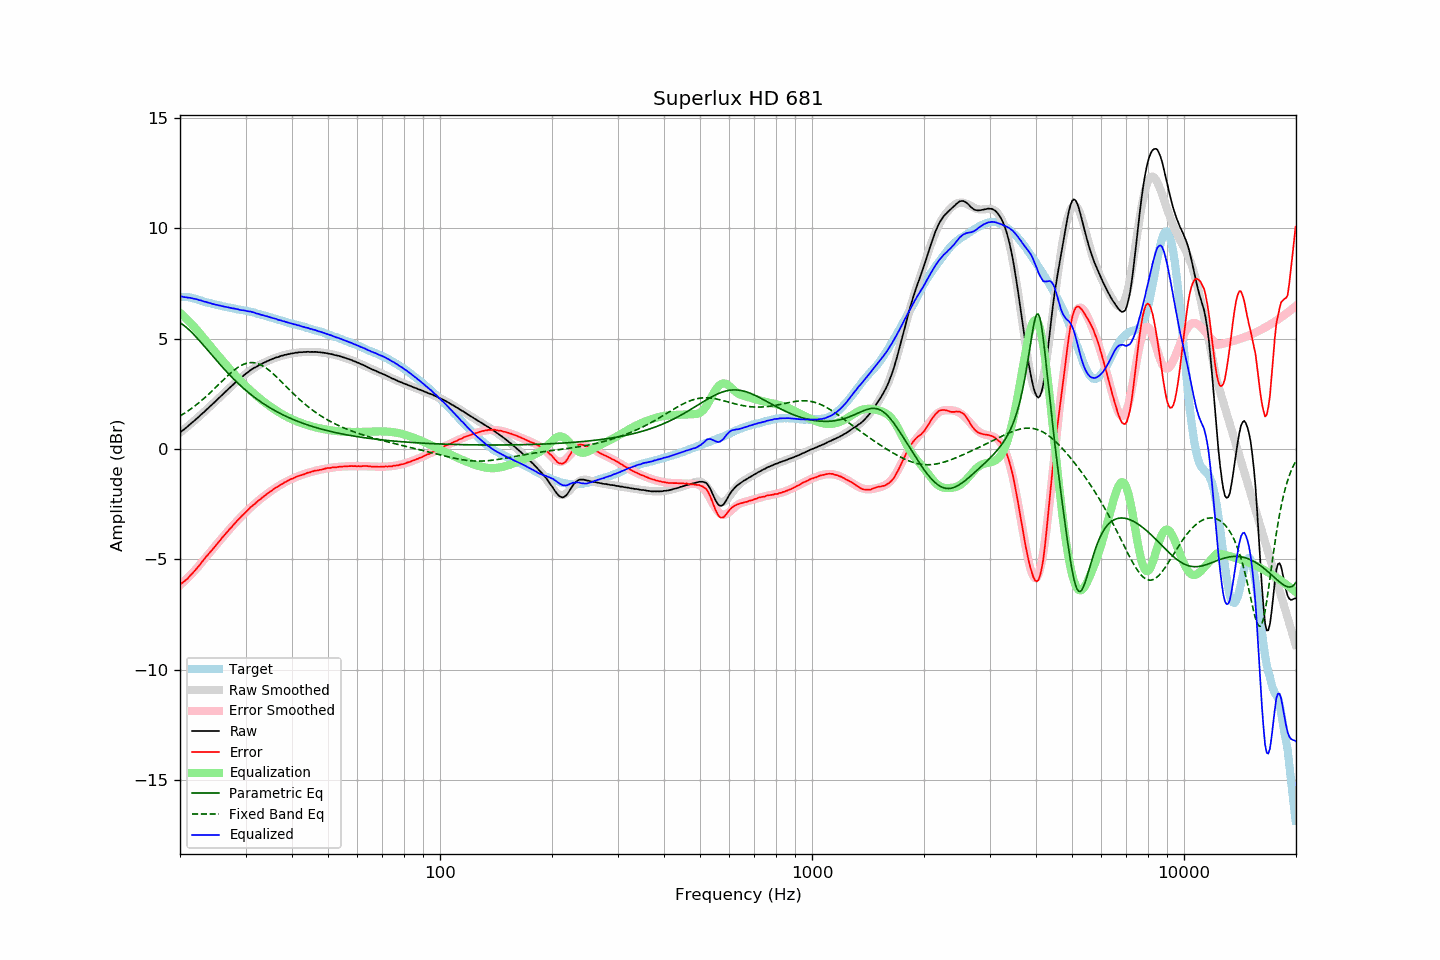

Data behind this chart, as committed beside it:
frequency, raw, error, smoothed, error_smoothed, equalization, parametric_eq, fixed_band_eq, equalized_raw, equalized_smoothed, target
20.00, 0.75, -6.15, 0.74, -6.17, 6.17, 5.72, 1.50, 6.92, 6.91, 6.89
20.20, 0.81, -6.08, 0.80, -6.11, 6.11, 5.68, 1.54, 6.91, 6.91, 6.89
20.40, 0.86, -6.03, 0.86, -6.04, 6.04, 5.62, 1.59, 6.89, 6.90, 6.89
20.61, 0.92, -5.97, 0.92, -5.97, 5.97, 5.57, 1.63, 6.88, 6.89, 6.89
20.81, 0.98, -5.91, 0.98, -5.90, 5.90, 5.51, 1.68, 6.87, 6.88, 6.89
21.02, 1.04, -5.85, 1.04, -5.82, 5.82, 5.45, 1.73, 6.86, 6.87, 6.89
21.23, 1.11, -5.76, 1.10, -5.75, 5.75, 5.38, 1.78, 6.86, 6.85, 6.87
21.44, 1.17, -5.69, 1.17, -5.67, 5.67, 5.31, 1.83, 6.84, 6.84, 6.86
21.66, 1.23, -5.61, 1.23, -5.60, 5.60, 5.24, 1.88, 6.82, 6.83, 6.84
21.87, 1.29, -5.53, 1.29, -5.52, 5.52, 5.16, 1.94, 6.81, 6.81, 6.82
22.09, 1.36, -5.45, 1.36, -5.44, 5.44, 5.08, 2.00, 6.80, 6.79, 6.81
22.31, 1.42, -5.36, 1.42, -5.36, 5.36, 5.00, 2.05, 6.78, 6.78, 6.78
22.54, 1.48, -5.28, 1.48, -5.27, 5.27, 4.92, 2.11, 6.75, 6.76, 6.76
22.76, 1.56, -5.18, 1.55, -5.18, 5.18, 4.84, 2.17, 6.74, 6.73, 6.73
22.99, 1.62, -5.09, 1.62, -5.09, 5.09, 4.76, 2.24, 6.71, 6.71, 6.70
23.22, 1.68, -5.00, 1.68, -5.01, 5.01, 4.67, 2.30, 6.68, 6.69, 6.67
23.45, 1.76, -4.90, 1.75, -4.92, 4.92, 4.59, 2.37, 6.67, 6.67, 6.65
23.69, 1.82, -4.83, 1.82, -4.83, 4.83, 4.50, 2.43, 6.64, 6.65, 6.64
23.92, 1.89, -4.73, 1.88, -4.74, 4.74, 4.42, 2.50, 6.63, 6.62, 6.62
24.16, 1.96, -4.65, 1.95, -4.65, 4.65, 4.33, 2.57, 6.61, 6.60, 6.61
24.40, 2.02, -4.57, 2.02, -4.56, 4.56, 4.24, 2.64, 6.58, 6.59, 6.59
24.65, 2.09, -4.48, 2.09, -4.48, 4.48, 4.16, 2.71, 6.56, 6.57, 6.57
24.89, 2.16, -4.39, 2.16, -4.39, 4.39, 4.07, 2.78, 6.55, 6.55, 6.55
25.14, 2.23, -4.31, 2.23, -4.30, 4.30, 3.99, 2.85, 6.53, 6.53, 6.54
25.39, 2.30, -4.22, 2.30, -4.22, 4.22, 3.91, 2.92, 6.52, 6.51, 6.52
25.65, 2.37, -4.14, 2.37, -4.13, 4.13, 3.82, 3.00, 6.50, 6.50, 6.50
25.91, 2.44, -4.04, 2.44, -4.04, 4.04, 3.74, 3.07, 6.48, 6.48, 6.47
26.16, 2.51, -3.95, 2.51, -3.96, 3.96, 3.66, 3.14, 6.47, 6.47, 6.46
26.43, 2.58, -3.88, 2.58, -3.87, 3.87, 3.58, 3.21, 6.45, 6.45, 6.45
26.69, 2.65, -3.78, 2.65, -3.79, 3.79, 3.50, 3.28, 6.43, 6.43, 6.43
26.96, 2.72, -3.70, 2.71, -3.70, 3.70, 3.42, 3.35, 6.42, 6.42, 6.42
27.23, 2.79, -3.62, 2.78, -3.62, 3.62, 3.35, 3.41, 6.41, 6.40, 6.41
27.50, 2.85, -3.55, 2.85, -3.54, 3.54, 3.27, 3.48, 6.39, 6.39, 6.40
27.77, 2.92, -3.46, 2.92, -3.46, 3.46, 3.20, 3.54, 6.38, 6.37, 6.37
28.05, 2.99, -3.38, 2.98, -3.38, 3.38, 3.13, 3.59, 6.37, 6.36, 6.36
28.33, 3.05, -3.29, 3.05, -3.30, 3.30, 3.06, 3.65, 6.35, 6.35, 6.34
28.62, 3.12, -3.21, 3.11, -3.22, 3.22, 2.99, 3.70, 6.34, 6.33, 6.33
28.90, 3.17, -3.15, 3.18, -3.14, 3.14, 2.92, 3.75, 6.31, 6.32, 6.32
29.19, 3.23, -3.07, 3.24, -3.07, 3.07, 2.85, 3.79, 6.30, 6.31, 6.30
29.48, 3.30, -3.00, 3.30, -2.99, 2.99, 2.79, 3.82, 6.29, 6.29, 6.29
29.78, 3.36, -2.93, 3.36, -2.92, 2.92, 2.72, 3.85, 6.28, 6.28, 6.28
30.08, 3.42, -2.85, 3.41, -2.85, 2.85, 2.66, 3.88, 6.27, 6.26, 6.27
30.38, 3.47, -2.78, 3.47, -2.78, 2.78, 2.60, 3.90, 6.25, 6.25, 6.25
30.68, 3.53, -2.71, 3.52, -2.71, 2.71, 2.54, 3.91, 6.24, 6.23, 6.24
30.99, 3.59, -2.63, 3.57, -2.64, 2.64, 2.48, 3.92, 6.23, 6.22, 6.21
31.30, 3.63, -2.57, 3.62, -2.58, 2.58, 2.42, 3.92, 6.20, 6.20, 6.20
31.61, 3.68, -2.51, 3.67, -2.51, 2.51, 2.36, 3.91, 6.19, 6.18, 6.19
31.93, 3.71, -2.46, 3.71, -2.45, 2.45, 2.31, 3.90, 6.16, 6.16, 6.17
32.24, 3.75, -2.39, 3.75, -2.39, 2.39, 2.26, 3.88, 6.14, 6.14, 6.13
32.57, 3.80, -2.32, 3.79, -2.33, 2.33, 2.20, 3.85, 6.12, 6.12, 6.12
32.89, 3.83, -2.28, 3.83, -2.27, 2.27, 2.15, 3.82, 6.09, 6.10, 6.11
33.22, 3.87, -2.21, 3.87, -2.21, 2.21, 2.10, 3.79, 6.08, 6.08, 6.07
33.55, 3.91, -2.15, 3.91, -2.15, 2.15, 2.05, 3.75, 6.06, 6.06, 6.06
33.89, 3.94, -2.10, 3.94, -2.10, 2.10, 2.00, 3.70, 6.03, 6.04, 6.04
34.23, 3.98, -2.04, 3.97, -2.04, 2.04, 1.96, 3.65, 6.02, 6.02, 6.01
34.57, 4.01, -1.98, 4.01, -1.99, 1.99, 1.91, 3.59, 6.00, 5.99, 5.99
34.92, 4.04, -1.93, 4.04, -1.93, 1.93, 1.87, 3.53, 5.97, 5.97, 5.97
35.27, 4.07, -1.89, 4.07, -1.88, 1.88, 1.83, 3.47, 5.95, 5.95, 5.95
35.62, 4.10, -1.83, 4.10, -1.83, 1.83, 1.78, 3.41, 5.93, 5.93, 5.93
35.97, 4.13, -1.78, 4.12, -1.78, 1.78, 1.74, 3.34, 5.91, 5.91, 5.91
... 635 more rows
